Run: headless pygame with SDL's dummy video driver; simulated clock (each Clock.tick advances the game by its frame time, no real sleeping); random seed 0; keys injected as events and as key.get_pressed() state; no mouse input.
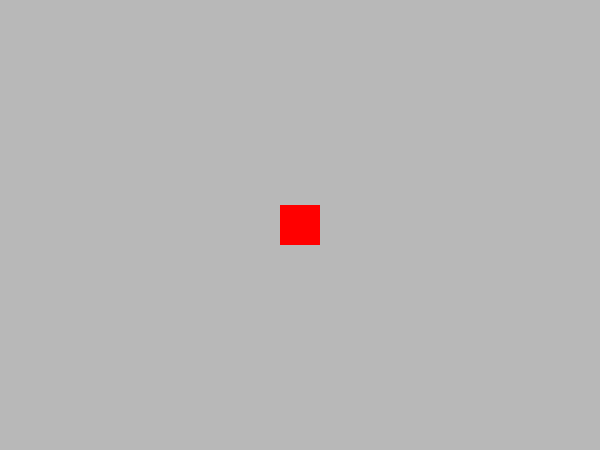
Frame 1 of 4 · flips 1–60 · no input
Frame 2 of 4 · flips 61–180 · tapped SPACE, RETURN · held RIGHT (→), D · screen unchanged from frame 1, image omitted
Frame 3 of 4 · flips 181–300 · held DOWN (↓), S · screen unchanged from frame 2, image omitted
Frame 4 of 4 · flips 301–420 · held LEFT (←), A, UP (↑), W · screen unchanged from frame 3, image omitted

The pygame program that drew these frames:

# File: agency_day1.py
import pygame

W_LENGTH = 600
W_HEIGHT = 450
RAD = 20

pygame.init()
screen = pygame.display.set_mode((W_LENGTH, W_HEIGHT))
clock = pygame.time.Clock()
is_running = True
delta = 0

player = pygame.Rect(W_LENGTH / 2 - RAD, W_HEIGHT / 2 - RAD, RAD * 2, RAD * 2)

while is_running:

    for event in pygame.event.get():
        if event.type == pygame.QUIT:
            is_running = False

    screen.fill("#B8B8B8")
    pygame.draw.rect(screen, "#FF0000", player)
    keys = pygame.key.get_pressed()

    if keys[pygame.K_h]:
        player.move_ip(-300 * delta, 0)
    if keys[pygame.K_j]:
        player.move_ip(0, 300 * delta)
    if keys[pygame.K_k]:
        player.move_ip(0, -300 * delta)
    if keys[pygame.K_l]:
        player.move_ip(300 * delta, 0)

    pygame.display.flip()
    delta = clock.tick(30) / 1000

pygame.quit()
